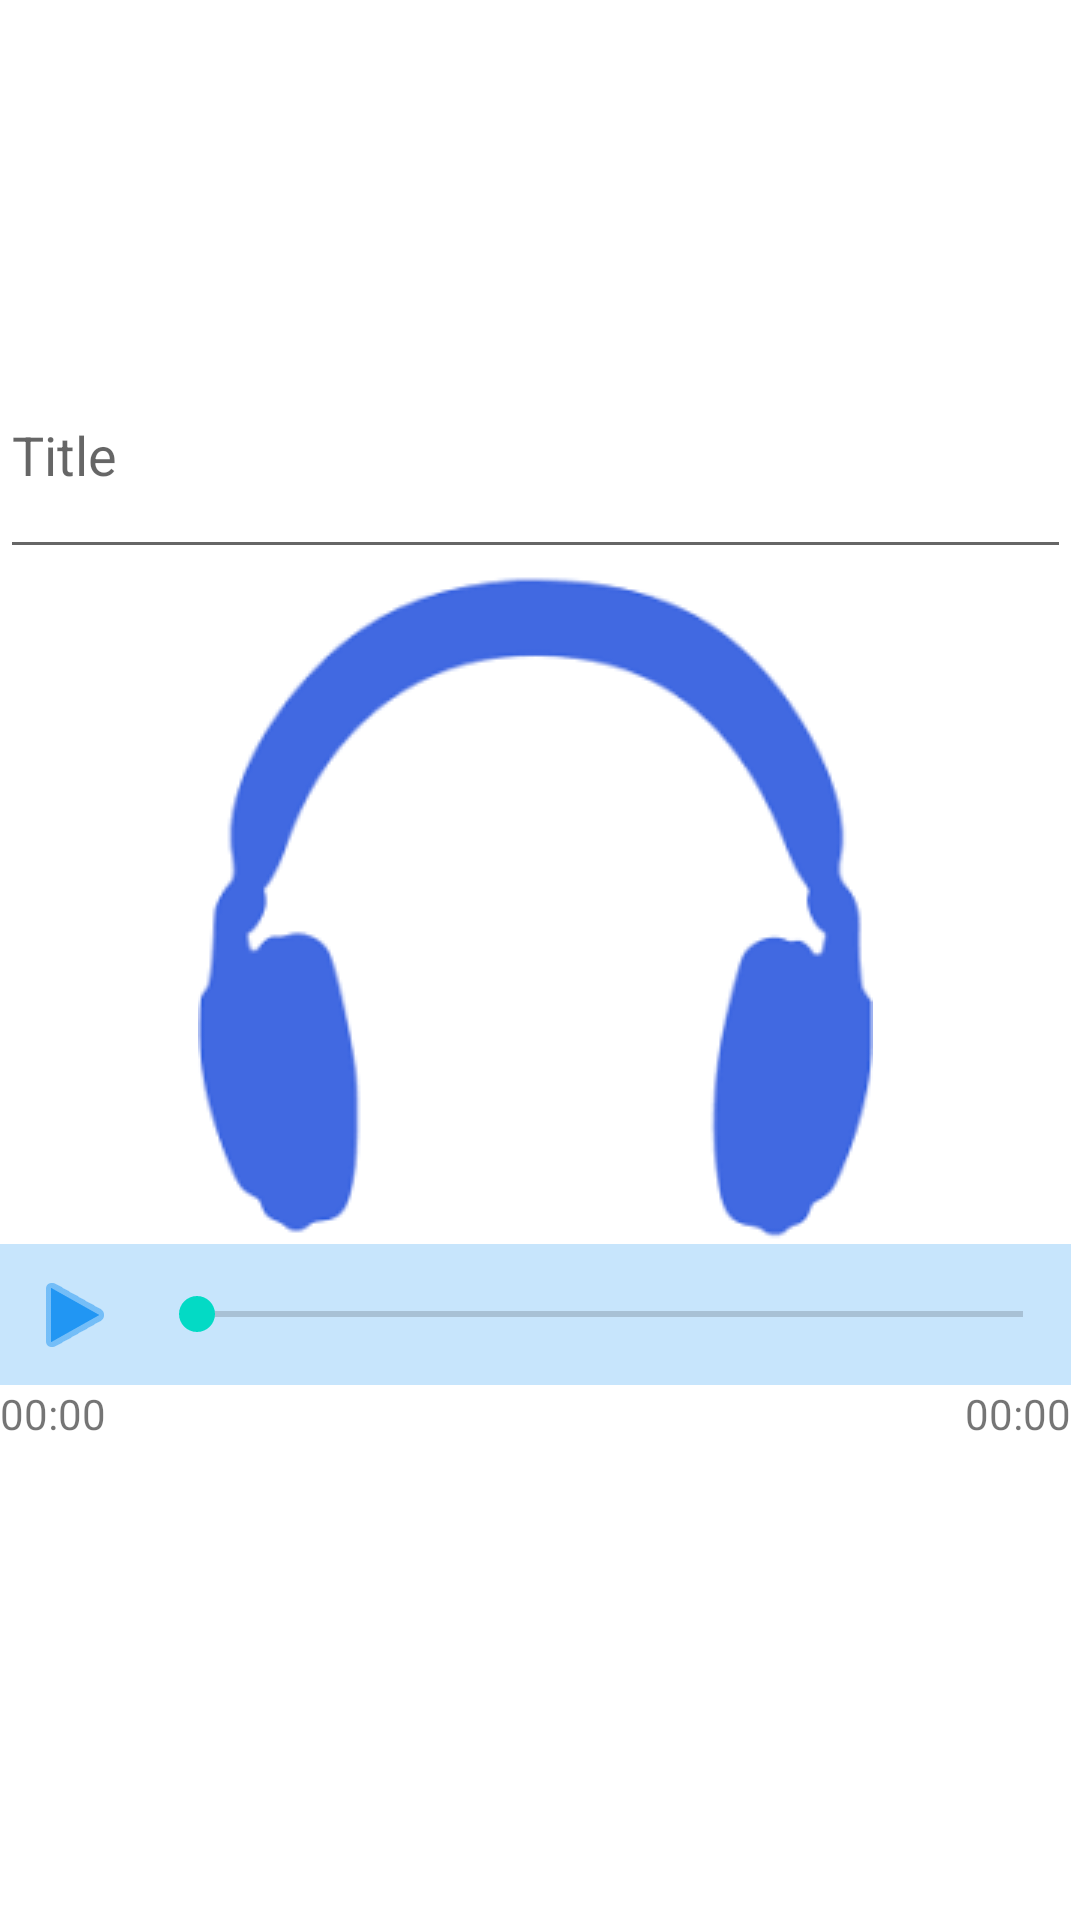

Produce the Android XML layout that renders to this screen, including the resource entries it uses.
<!-- AndroidManifest.xml: application theme Theme.MinScreenNotepad -->
<!-- res/layout/activity_audio_view.xml -->
<?xml version="1.0" encoding="utf-8"?>
<androidx.constraintlayout.widget.ConstraintLayout xmlns:android="http://schemas.android.com/apk/res/android"
    xmlns:app="http://schemas.android.com/apk/res-auto"
    xmlns:tools="http://schemas.android.com/tools"
    android:layout_width="match_parent"
    android:layout_height="match_parent"
    tools:context=".AudioViewActivity">

    <include
        layout="@layout/audio_view"
        android:layout_width="0dp"
        android:layout_height="wrap_content"
        android:layout_marginEnd="3dp"
        app:layout_constraintBottom_toBottomOf="parent"
        app:layout_constraintEnd_toEndOf="parent"
        app:layout_constraintStart_toStartOf="parent"
        app:layout_constraintTop_toTopOf="parent" />
</androidx.constraintlayout.widget.ConstraintLayout>
<!-- res/layout/audio_view.xml (included above) -->
<?xml version="1.0" encoding="utf-8"?>
<LinearLayout xmlns:android="http://schemas.android.com/apk/res/android"
    xmlns:app="http://schemas.android.com/apk/res-auto"
    xmlns:tools="http://schemas.android.com/tools"
    android:layout_width="match_parent"
    android:layout_height="wrap_content"
    android:layout_gravity="center|center_vertical"
    android:orientation="vertical">

    <EditText
        android:id="@+id/audio_title"
        android:layout_width="match_parent"
        android:layout_height="79dp"
        android:autofillHints="title"
        android:ems="10"
        android:inputType="textPersonName"
        tools:hint="Title" />

    <ImageView
        android:id="@+id/imageView"
        android:layout_width="wrap_content"
        android:layout_height="wrap_content"
        android:layout_gravity="center_horizontal|center_vertical"
        app:srcCompat="@drawable/blueheadphone" />

    <LinearLayout
        android:layout_width="match_parent"
        android:layout_height="47dp"
        android:background="#402196F3"
        android:orientation="horizontal">

        <ImageButton
            android:id="@+id/play_button"
            android:layout_width="99dp"
            android:layout_height="match_parent"
            android:layout_gravity="center"

            android:layout_weight="1"
            android:background="#00000000"
            android:src="@android:drawable/ic_media_play"
            android:tint="#2196F3" />

        <SeekBar
            android:id="@+id/seekBar"
            style="@style/Widget.AppCompat.SeekBar"
            android:layout_width="match_parent"
            android:layout_height="match_parent"
            android:layout_weight="1"
            android:background="#002196F3" />

    </LinearLayout>

    <RelativeLayout
        android:layout_width="match_parent"
        android:layout_height="68dp"
        android:layout_weight="1">

        <TextView
            android:id="@+id/actual_time"
            android:layout_width="wrap_content"
            android:layout_height="wrap_content"
            android:text="00:00" />

        <TextView
            android:id="@+id/file_lenght"
            android:layout_width="wrap_content"
            android:layout_height="wrap_content"
            android:layout_alignParentTop="true"
            android:layout_alignParentRight="true"
            android:text="00:00" />
    </RelativeLayout>

</LinearLayout>
<!-- resources referenced by this layout -->
<resources>
  <!-- drawable blueheadphone: png bitmap (drawable, 3848 bytes) -->
  <style name="Theme.MinScreenNotepad" parent="Theme.MaterialComponents.DayNight.DarkActionBar">
          
          <item name="colorPrimary">@color/purple_500</item>
          <item name="colorPrimaryVariant">@color/purple_700</item>
          <item name="colorOnPrimary">@color/white</item>
          
          <item name="colorSecondary">@color/teal_200</item>
          <item name="colorSecondaryVariant">@color/teal_700</item>
          <item name="colorOnSecondary">@color/black</item>
          
          <item name="android:statusBarColor" tools:targetApi="l">?attr/colorPrimaryVariant</item>
          
      </style>
  <color name="purple_500">#FF6200EE</color>
  <color name="purple_700">#FF3700B3</color>
  <color name="white">#FFFFFFFF</color>
  <color name="teal_200">#FF03DAC5</color>
  <color name="teal_700">#FF018786</color>
  <color name="black">#FF000000</color>
</resources>
